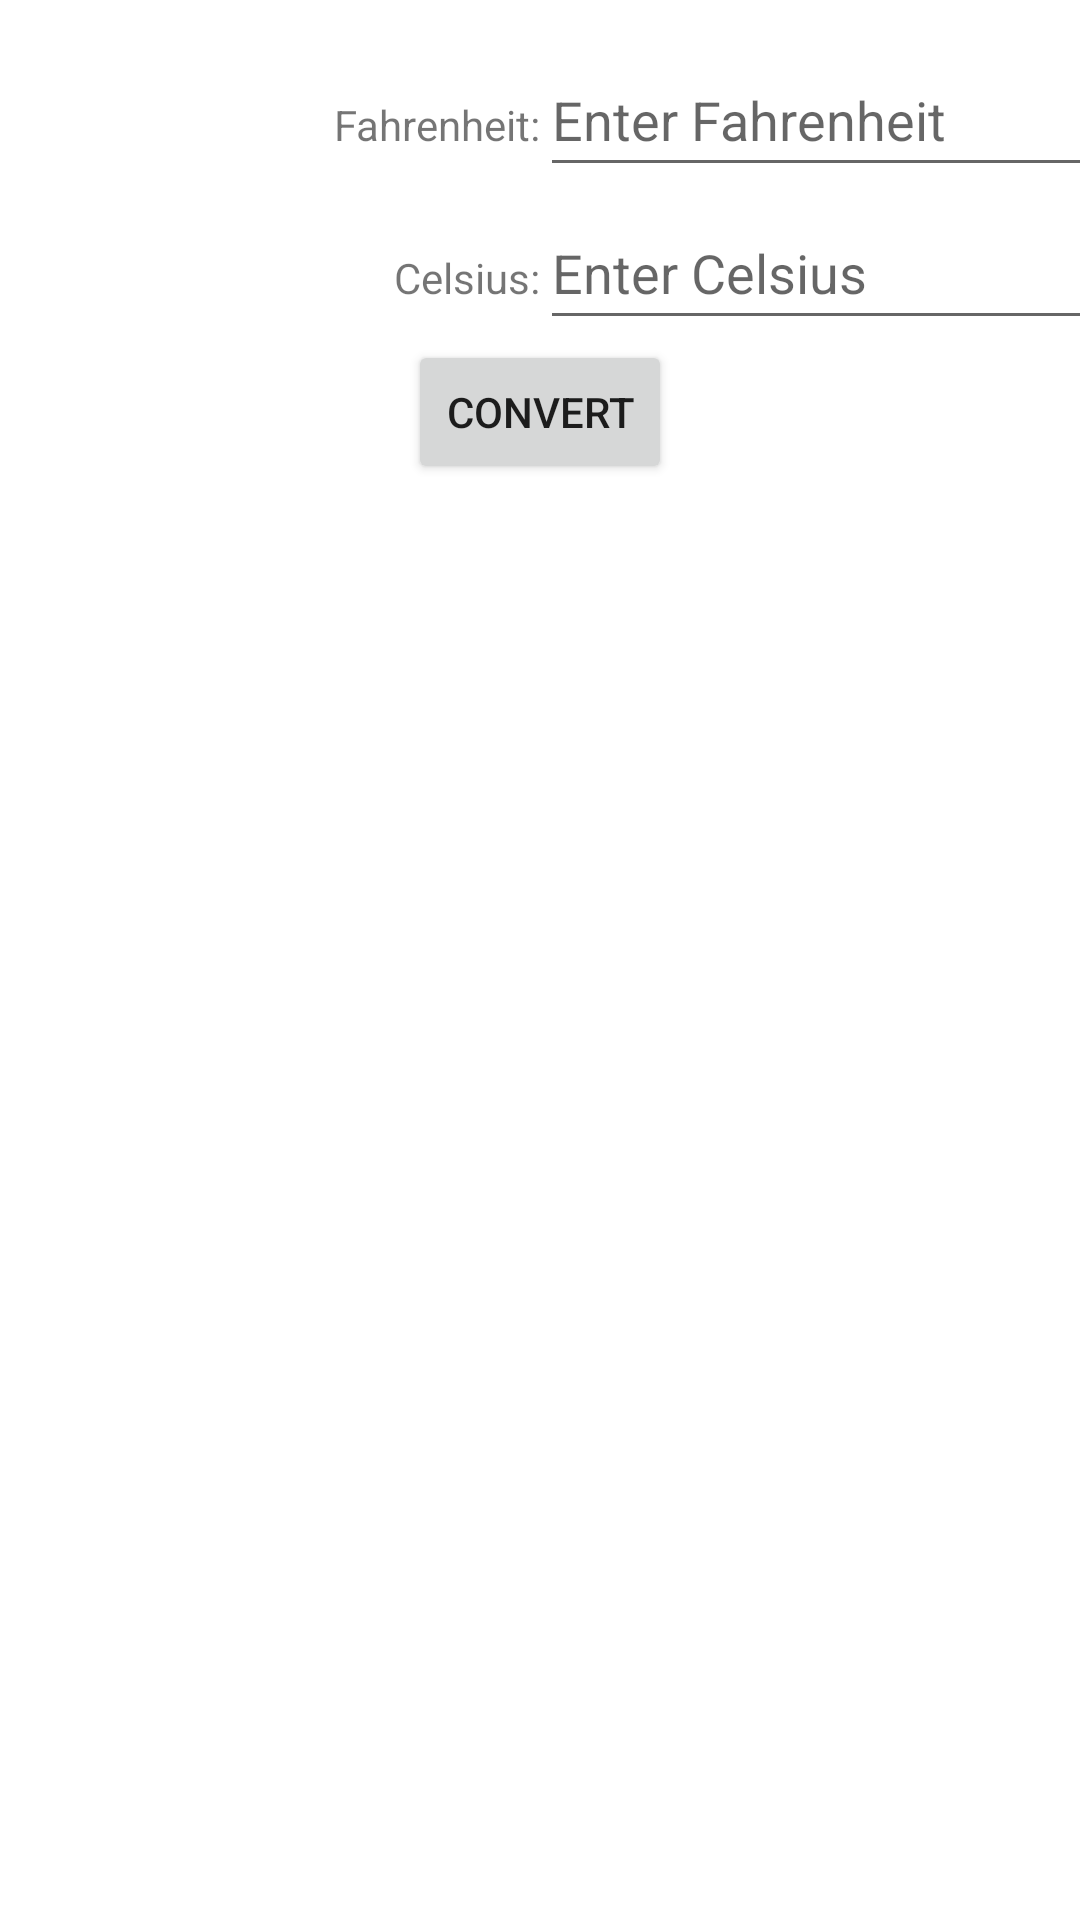

This screen was rendered from an Android layout file. Write that file and the resources it references.
<!-- AndroidManifest.xml: application theme Theme.TabCalculator_Converter -->
<!-- res/layout/temperature_converter_fragment.xml -->
<?xml version="1.0" encoding="utf-8"?>
<androidx.constraintlayout.widget.ConstraintLayout xmlns:android="http://schemas.android.com/apk/res/android"
    xmlns:app="http://schemas.android.com/apk/res-auto"
    xmlns:tools="http://schemas.android.com/tools"
    android:layout_width="match_parent"
    android:layout_height="match_parent"
    tools:context=".MainActivity">

    <TextView
        android:id="@+id/textView"
        android:layout_width="wrap_content"
        android:layout_height="wrap_content"
        android:layout_marginTop="32dp"
        android:text="@string/celsius"
        app:layout_constraintEnd_toStartOf="@+id/guideline2"
        app:layout_constraintTop_toBottomOf="@+id/textView2" />

    <TextView
        android:id="@+id/textView2"
        android:layout_width="wrap_content"
        android:layout_height="wrap_content"
        android:layout_marginTop="32dp"
        android:text="@string/fahrenheit"
        app:layout_constraintEnd_toStartOf="@+id/guideline2"
        app:layout_constraintTop_toTopOf="parent" />

    <EditText
        android:id="@+id/Fahrenheit"
        android:layout_width="wrap_content"
        android:layout_height="wrap_content"
        android:ems="10"
        android:hint="@string/enter_fahrenheit"
        android:inputType="numberDecimal"
        android:minHeight="48dp"
        android:selectAllOnFocus="true"
        app:layout_constraintBaseline_toBaselineOf="@+id/textView2"
        app:layout_constraintStart_toStartOf="@+id/guideline2" />

    <EditText
        android:id="@+id/Celcius"
        android:layout_width="wrap_content"
        android:layout_height="wrap_content"
        android:ems="10"
        android:hint="@string/enter_celsius"
        android:inputType="numberDecimal"
        android:minHeight="48dp"
        android:selectAllOnFocus="true"
        app:layout_constraintBaseline_toBaselineOf="@+id/textView"
        app:layout_constraintStart_toStartOf="@+id/guideline2" />

    <androidx.constraintlayout.widget.Guideline
        android:id="@+id/guideline2"
        android:layout_width="wrap_content"
        android:layout_height="wrap_content"
        android:orientation="vertical"
        app:layout_constraintGuide_percent="0.5" />

    <Button
        android:id="@+id/convertButton"
        android:layout_width="wrap_content"
        android:layout_height="wrap_content"
        android:text="@string/convert"
        app:layout_constraintEnd_toEndOf="parent"
        app:layout_constraintStart_toStartOf="parent"
        app:layout_constraintTop_toBottomOf="@+id/Celcius" />
</androidx.constraintlayout.widget.ConstraintLayout>
<!-- resources referenced by this layout -->
<resources>
  <string name="celsius">Celsius:</string>
  <string name="convert">Convert</string>
  <string name="enter_celsius">Enter Celsius</string>
  <string name="enter_fahrenheit">Enter Fahrenheit</string>
  <string name="fahrenheit">Fahrenheit:</string>
  <style name="Theme.TabCalculator_Converter" parent="Theme.MaterialComponents.DayNight.DarkActionBar">
          
          <item name="colorPrimary">@color/purple_500</item>
          <item name="colorPrimaryVariant">@color/purple_700</item>
          <item name="colorOnPrimary">@color/white</item>
          
          <item name="colorSecondary">@color/teal_200</item>
          <item name="colorSecondaryVariant">@color/teal_700</item>
          <item name="colorOnSecondary">@color/black</item>
          
          <item name="android:statusBarColor" tools:targetApi="l">?attr/colorPrimaryVariant</item>
          
      </style>
  <!-- not gathered from this repository: default colours our renderer supplied (Android Studio template values) -->
  <color name="purple_500">#FF6200EE</color>
  <color name="purple_700">#FF3700B3</color>
  <color name="teal_200">#FF03DAC5</color>
  <color name="teal_700">#FF018786</color>
  <color name="black">#FF000000</color>
  <color name="white">#FFFFFFFF</color>
</resources>
